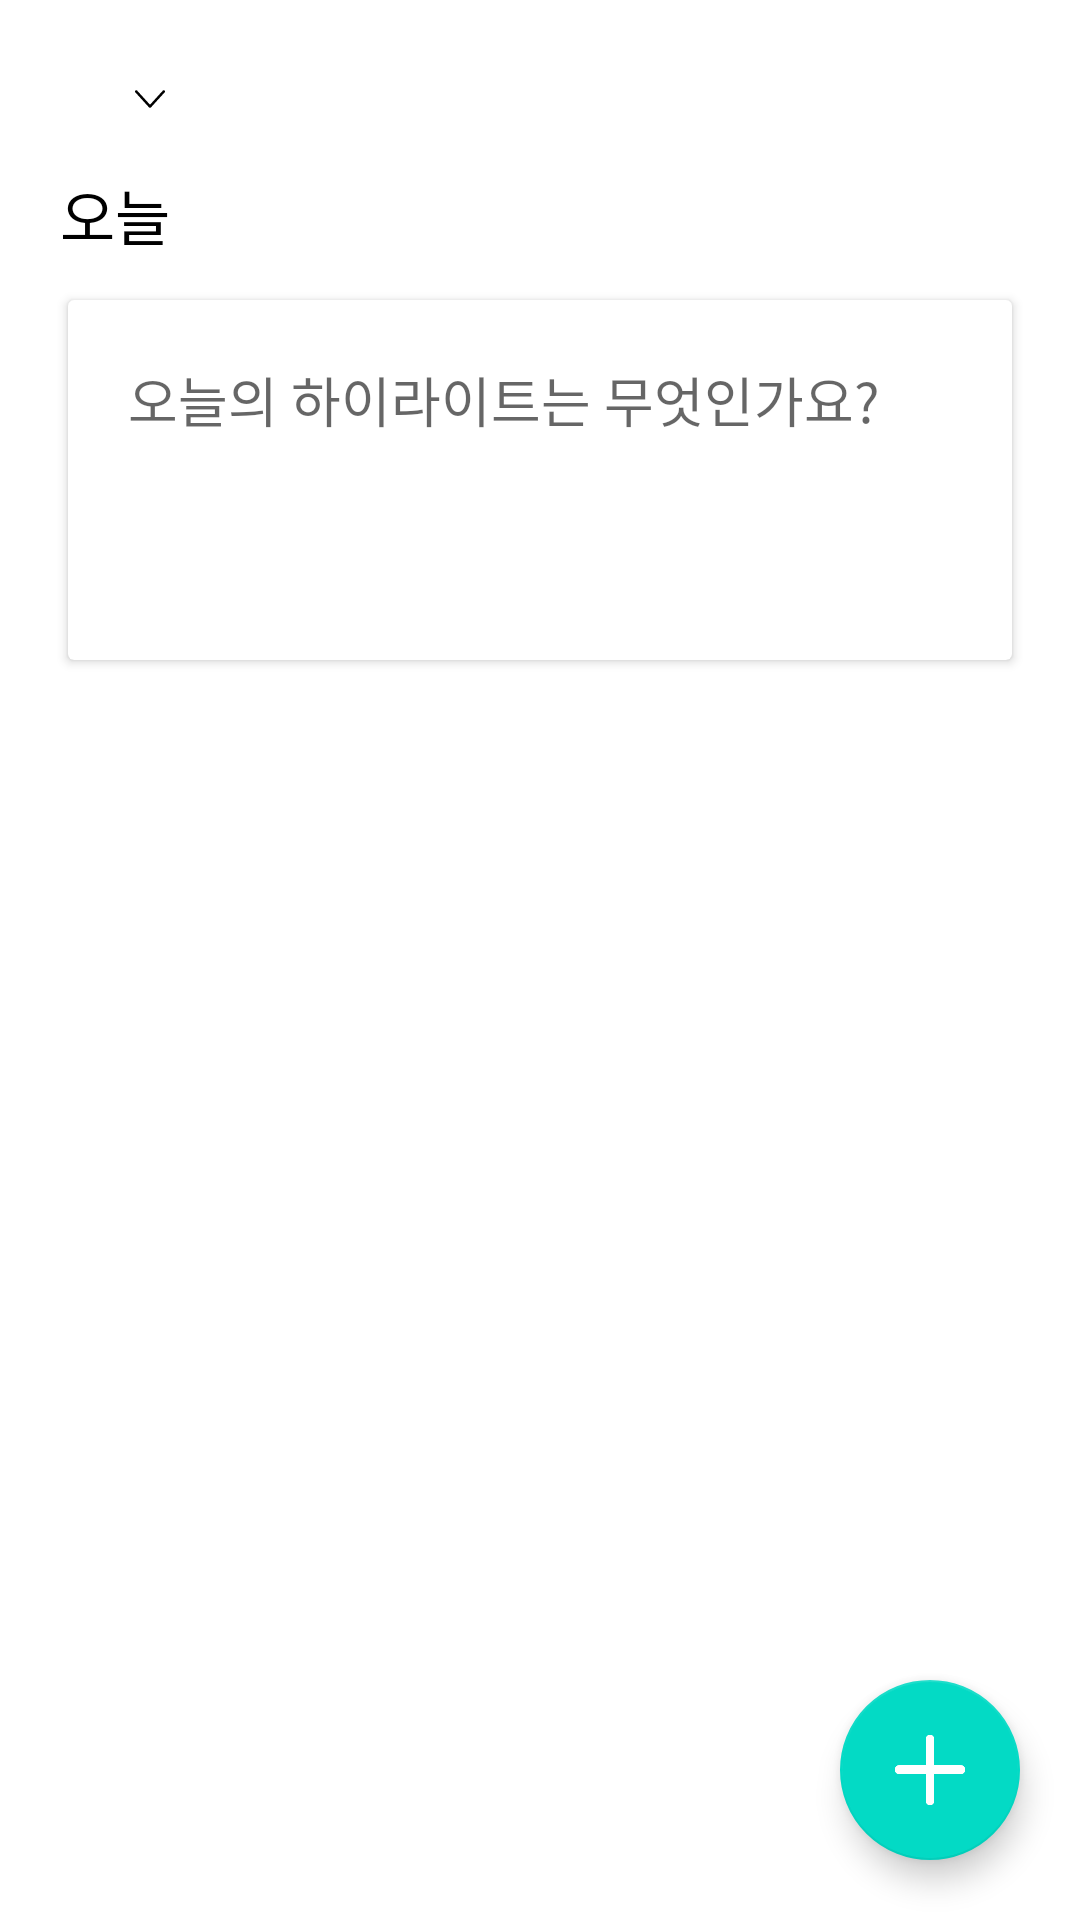

Reconstruct the res/layout file that produces this screen, plus the resources it refers to.
<!-- AndroidManifest.xml: application theme AppTheme -->
<!-- res/layout/activity_main.xml -->
<?xml version="1.0" encoding="utf-8"?>
<androidx.constraintlayout.widget.ConstraintLayout xmlns:android="http://schemas.android.com/apk/res/android"
    xmlns:app="http://schemas.android.com/apk/res-auto"
    xmlns:tools="http://schemas.android.com/tools"
    android:layout_width="match_parent"
    android:layout_height="match_parent"
    android:background="@color/white"
    tools:context=".MainActivity">

    <androidx.constraintlayout.widget.ConstraintLayout
        android:id="@+id/date_container"
        android:layout_width="wrap_content"
        android:layout_height="wrap_content"
        app:layout_constraintStart_toStartOf="parent"
        app:layout_constraintTop_toTopOf="parent">

        <TextView
            android:id="@+id/year"
            android:layout_width="wrap_content"
            android:layout_height="wrap_content"
            android:layout_marginStart="20dp"
            android:layout_marginTop="20dp"
            android:textColor="@color/black"
            android:textSize="20sp"
            app:layout_constraintStart_toStartOf="parent"
            app:layout_constraintTop_toTopOf="parent"
            tools:text="2020" />

        <TextView
            android:id="@+id/month"
            android:layout_width="wrap_content"
            android:layout_height="wrap_content"
            android:layout_marginStart="10dp"
            android:layout_marginTop="20dp"
            android:textColor="@color/black"
            android:textSize="20sp"
            app:layout_constraintStart_toEndOf="@id/year"
            app:layout_constraintTop_toTopOf="parent"
            tools:text="12" />

        <ImageView
            android:layout_width="20dp"
            android:layout_height="10dp"
            android:layout_marginStart="10dp"
            android:layout_marginTop="28dp"
            android:src="@drawable/ic_down_arrow"
            app:layout_constraintStart_toEndOf="@id/month"
            app:layout_constraintTop_toTopOf="parent" />
    </androidx.constraintlayout.widget.ConstraintLayout>

    <TextView
        android:id="@+id/today"
        android:layout_width="wrap_content"
        android:layout_height="wrap_content"
        android:layout_marginStart="20dp"
        android:layout_marginTop="10dp"
        android:text="@string/today"
        android:textColor="@color/black"
        android:textSize="20sp"
        app:layout_constraintStart_toStartOf="parent"
        app:layout_constraintTop_toBottomOf="@id/date_container" />

    <androidx.constraintlayout.widget.ConstraintLayout
        android:id="@+id/today_todo_container"
        android:layout_width="match_parent"
        android:layout_height="wrap_content"
        app:layout_constraintStart_toStartOf="parent"
        app:layout_constraintTop_toBottomOf="@id/today">

        <androidx.cardview.widget.CardView
            android:id="@+id/card_view"
            android:layout_width="match_parent"
            android:layout_height="wrap_content"
            android:layout_marginStart="20dp"
            android:layout_marginTop="10dp"
            android:layout_marginEnd="20dp"
            app:cardUseCompatPadding="true"
            app:layout_constraintTop_toTopOf="parent">

            <EditText
                android:id="@+id/today_todo_edit"
                android:layout_width="match_parent"
                android:layout_height="wrap_content"
                android:layout_margin="20dp"
                android:background="@null"
                android:gravity="top"
                android:hint="@string/today_todo_hint"
                android:minHeight="80dp" />

            <TextView
                android:id="@+id/today_todo"
                android:layout_width="match_parent"
                android:layout_height="wrap_content"
                android:layout_margin="20dp"
                android:background="@null"
                android:gravity="top"
                android:minHeight="80dp"
                android:textColor="@color/black"
                android:visibility="gone" />

        </androidx.cardview.widget.CardView>

        <Button
            android:id="@+id/confirm"
            android:layout_width="95dp"
            android:layout_height="50dp"
            android:layout_marginTop="10dp"
            android:background="@drawable/rounded_primary_color_background"
            android:text="@string/add_todo"
            android:textColor="@color/white"
            android:textSize="15sp"
            android:textStyle="bold"
            app:layout_constraintEnd_toEndOf="@id/card_view"
            app:layout_constraintTop_toBottomOf="@id/card_view" />

    </androidx.constraintlayout.widget.ConstraintLayout>

    <FrameLayout
        android:id="@+id/content_container"
        android:layout_width="match_parent"
        android:layout_height="0dp"
        android:layout_marginStart="20dp"
        android:layout_marginTop="10dp"
        android:layout_marginEnd="20dp"
        app:layout_constraintTop_toBottomOf="@id/today_todo_container">

        <androidx.recyclerview.widget.RecyclerView
            android:id="@+id/list"
            android:layout_width="match_parent"
            android:layout_height="match_parent" />

        <androidx.constraintlayout.widget.ConstraintLayout
            android:id="@+id/empty_container"
            android:layout_width="match_parent"
            android:layout_height="match_parent"
            android:visibility="gone">

            <ImageView
                android:id="@+id/cat_img"
                android:layout_width="250dp"
                android:layout_height="250dp"
                android:src="@drawable/img_discouraged"
                app:layout_constraintBottom_toBottomOf="parent"
                app:layout_constraintEnd_toEndOf="parent"
                app:layout_constraintStart_toStartOf="parent"
                app:layout_constraintTop_toTopOf="parent" />

            <TextView
                android:layout_width="wrap_content"
                android:layout_height="wrap_content"
                android:layout_marginTop="20dp"
                android:text="@string/no_todo_existed"
                app:layout_constraintEnd_toEndOf="parent"
                app:layout_constraintStart_toStartOf="parent"
                app:layout_constraintTop_toBottomOf="@id/cat_img" />

        </androidx.constraintlayout.widget.ConstraintLayout>

    </FrameLayout>

    <com.google.android.material.floatingactionbutton.FloatingActionButton
        android:id="@+id/new_todo_btn"
        android:layout_width="60dp"
        android:layout_height="60dp"
        android:layout_margin="20dp"
        android:src="@drawable/ic_add"
        app:fabCustomSize="60dp"
        app:layout_constraintBottom_toBottomOf="parent"
        app:layout_constraintEnd_toEndOf="parent" />

</androidx.constraintlayout.widget.ConstraintLayout>
<!-- resources referenced by this layout -->
<resources>
  <color name="black">#000000</color>
  <color name="white">#ffffff</color>
  <!-- drawable ic_add: png bitmap (drawable, 3469 bytes) -->
  <!-- drawable ic_down_arrow (drawable) -->
  <vector xmlns:android="http://schemas.android.com/apk/res/android"
      android:width="612dp"
      android:height="612dp"
      android:viewportWidth="612"
      android:viewportHeight="612">
    <path
        android:fillColor="#FF000000"
        android:pathData="M604.501,134.782c-9.999,-10.05 -26.222,-10.05 -36.221,0L306.014,422.558L43.721,134.782c-9.999,-10.05 -26.223,-10.05 -36.222,0s-9.999,26.35 0,36.399l279.103,306.241c5.331,5.357 12.422,7.652 19.386,7.296c6.988,0.356 14.055,-1.939 19.386,-7.296l279.128,-306.268C614.5,161.106 614.5,144.832 604.501,134.782z"/>
  </vector>
  <!-- drawable img_discouraged: jpg bitmap (drawable, 33968 bytes) -->
  <string name="add_todo">작업 추가</string>
  <string name="no_todo_existed">아직 이 달의 Todo가 없어요😔</string>
  <string name="today">오늘</string>
  <string name="today_todo_hint">오늘의 하이라이트는 무엇인가요?</string>
  <style name="AppTheme" parent="Theme.AppCompat.Light.NoActionBar">
          
          <item name="colorPrimary">@color/colorPrimary</item>
          <item name="colorPrimaryDark">@color/colorPrimaryDark</item>
          <item name="colorAccent">@color/colorAccent</item>
          <item name="android:statusBarColor">@color/statusBarGray</item>
      </style>
  <color name="colorPrimary">#74c0fc</color>
  <color name="colorPrimaryDark">#5A89C4</color>
  <color name="colorAccent">#03DAC5</color>
  <color name="statusBarGray">#ababab</color>
</resources>
